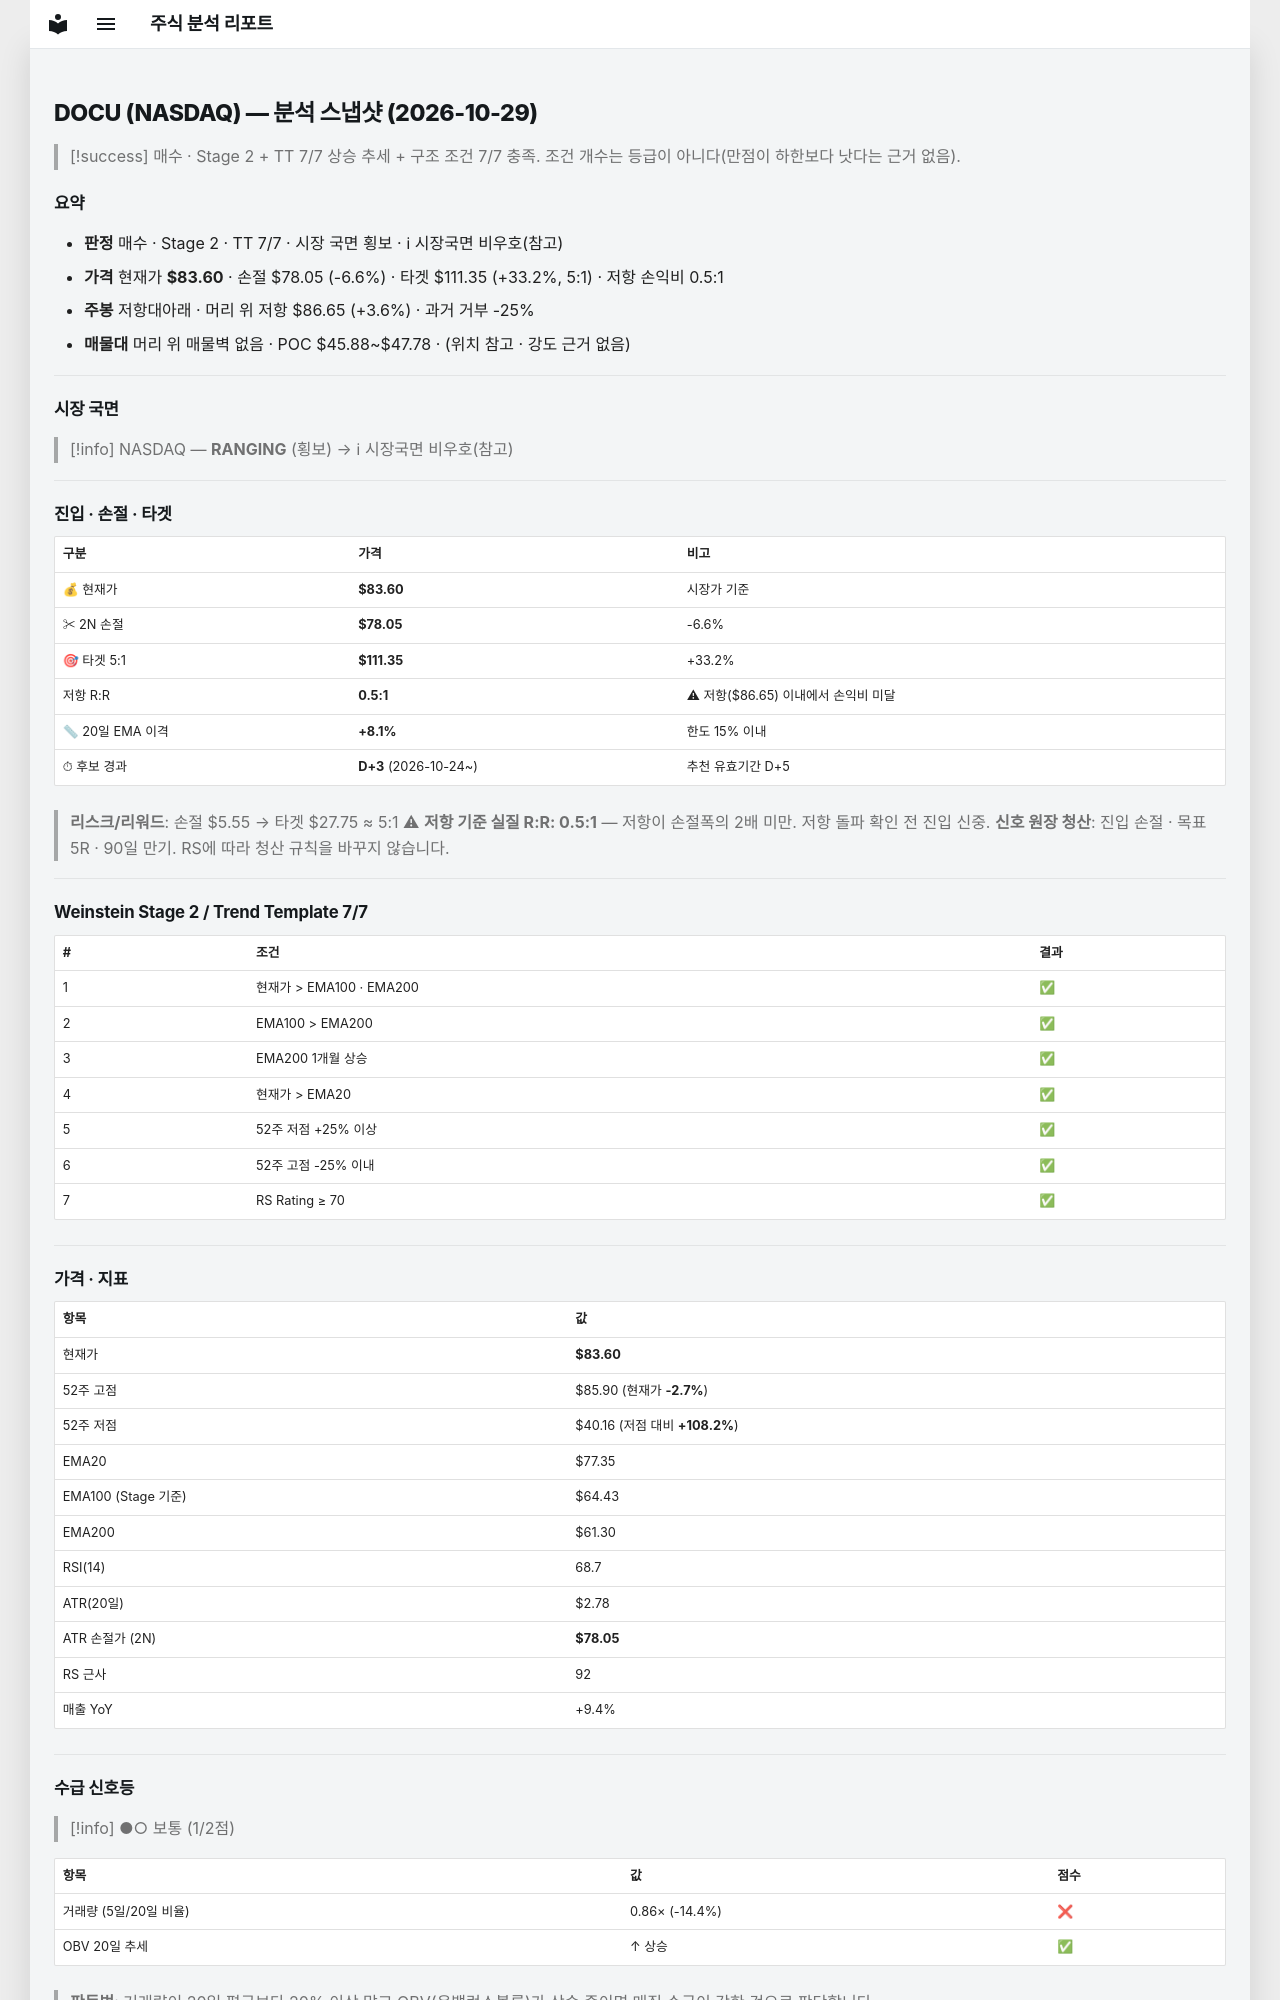

repository: soloandco/stock-reports · page: snapshots/DOCU-2026-10-29/index.html · generator: mkdocs

---
type: analysis-snapshot
title: DOCU 분석 스냅샷
ticker: DOCU
market: NASDAQ
created: 2026-10-29
updated: 2026-10-29
bar-date: 2026-10-28
verdict: 매수후보
real-rr: 0.55
sma50-gap-pct: 8.1
candidate-days: 3
candidate-since: 2026-10-24
weekly-position: 저항대아래
weekly-overhead-price: 86.65
weekly-overhead-pct: 3.6
stage: 2
trend-template-score: 7
tt-max: 7
ma-set: ema-20-100-200
price: 83.5999984741211
stop-price: 78.04995786684562
market-regime: RANGING
supply-demand-score: 1/2
supply-demand-label: 보통
status: tracking
tags:
  - stock-agent
  - watchlist
  - DOCU
  - analysis
related:
  - "[[analysis-template]]"
---

# DOCU (NASDAQ) — 분석 스냅샷 (2026-10-29)

> [!success] 매수 · Stage 2 + TT 7/7
> 상승 추세 + 구조 조건 7/7 충족. 조건 개수는 등급이 아니다(만점이 하한보다 낫다는 근거 없음).

## 요약

- **판정** 매수 · Stage 2 · TT 7/7 · 시장 국면 횡보 · ℹ 시장국면 비우호(참고)
- **가격** 현재가 **$83.60** · 손절 $78.05 (-6.6%) · 타겟 $111.35 (+33.2%, 5:1) · 저항 손익비 0.5:1
- **주봉** 저항대아래 · 머리 위 저항 $86.65 (+3.6%) · 과거 거부 -25%
- **매물대** 머리 위 매물벽 없음 · POC $45.88~$47.78 · (위치 참고 · 강도 근거 없음)

---

## 시장 국면

> [!info] NASDAQ — **RANGING** (횡보) → ℹ 시장국면 비우호(참고)

---

## 진입 · 손절 · 타겟

| 구분 | 가격 | 비고 |
|------|------|------|
| 💰 현재가 | **$83.60** | 시장가 기준 |
| ✂ 2N 손절 | **$78.05** | -6.6% |
| 🎯 타겟 5:1 | **$111.35** | +33.2% |
| 저항 R:R | **0.5:1** | ⚠ 저항($86.65) 이내에서 손익비 미달 |
| 📏 20일 EMA 이격 | **+8.1%** | 한도 15% 이내 |
| ⏱ 후보 경과 | **D+3** (2026-10-24~) | 추천 유효기간 D+5 |

> **리스크/리워드**: 손절 $5.55 → 타겟 $27.75 ≈ 5:1
> ⚠ **저항 기준 실질 R:R: 0.5:1** — 저항이 손절폭의 2배 미만. 저항 돌파 확인 전 진입 신중.
> **신호 원장 청산**: 진입 손절 · 목표 5R · 90일 만기. RS에 따라 청산 규칙을 바꾸지 않습니다.

---

## Weinstein Stage 2 / Trend Template 7/7

| # | 조건 | 결과 |
|---|------|------|
| 1 | 현재가 > EMA100 · EMA200 | ✅ |
| 2 | EMA100 > EMA200 | ✅ |
| 3 | EMA200 1개월 상승 | ✅ |
| 4 | 현재가 > EMA20 | ✅ |
| 5 | 52주 저점 +25% 이상 | ✅ |
| 6 | 52주 고점 -25% 이내 | ✅ |
| 7 | RS Rating ≥ 70 | ✅ |

---

## 가격 · 지표

| 항목 | 값 |
|------|---|
| 현재가 | **$83.60** |
| 52주 고점 | $85.90 (현재가 **-2.7%**) |
| 52주 저점 | $40.16 (저점 대비 **+108.2%**) |
| EMA20 | $77.35 |
| EMA100 (Stage 기준) | $64.43 |
| EMA200 | $61.30 |
| RSI(14) | 68.7 |
| ATR(20일) | $2.78 |
| ATR 손절가 (2N) | **$78.05** |
| RS 근사 | 92 |
| 매출 YoY | +9.4% |

---
## 수급 신호등

> [!info] ●○ 보통 (1/2점)

| 항목 | 값 | 점수 |
|------|------|------|
| 거래량 (5일/20일 비율) | 0.86× (-14.4%) | ❌ |
| OBV 20일 추세 | ↑ 상승 | ✅ |

> **판독법**: 거래량이 20일 평균보다 20% 이상 많고 OBV(온밸런스볼륨)가 상승 중이면 매집 수급이 강한 것으로 판단합니다.

---
